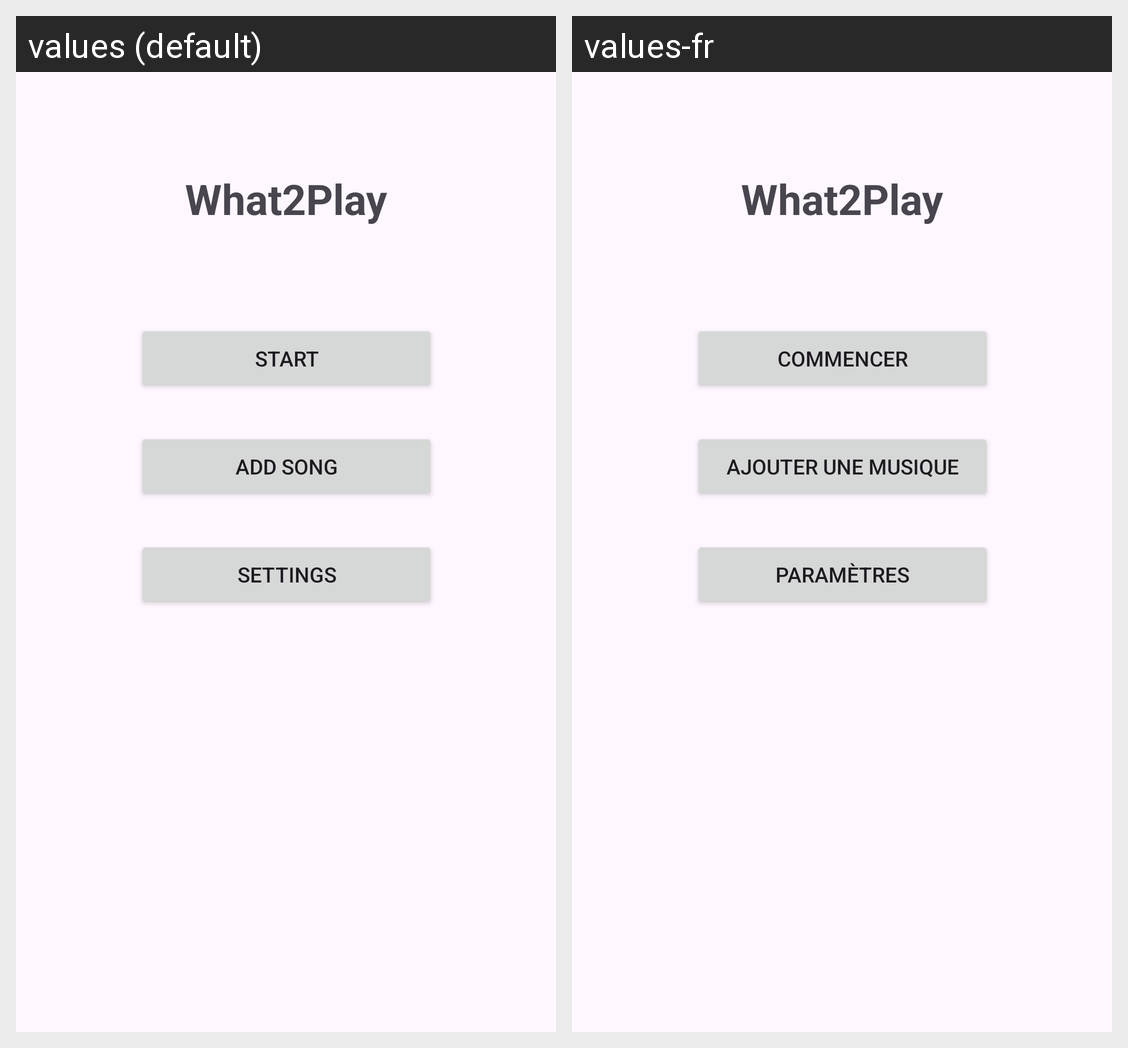

For this localized Android screen grid, give each drawn string resource with its value in every locale shown.
Android screen res/layout/activity_main.xml rendered under 2 locales, left to right: values (default), values-fr. Device: Nexus 5 (rendered at 1080×1920; each locale shown at half size, 540×960, under a caption strip naming it); theme Theme.What2Play.
Strings drawn on this screen, with the default value and each locale's value (text and hints the layout hard-codes, and strings that could not be matched under every locale, appear in the picture but are not listed):

app_name
  values: What2Play
  values-fr: What2Play  [not translated; the default value is used]

start
  values: Start
  values-fr: Commencer

go_to_add_song
  values: Add Song
  values-fr: Ajouter une musique

settings
  values: Settings
  values-fr: Paramètres
